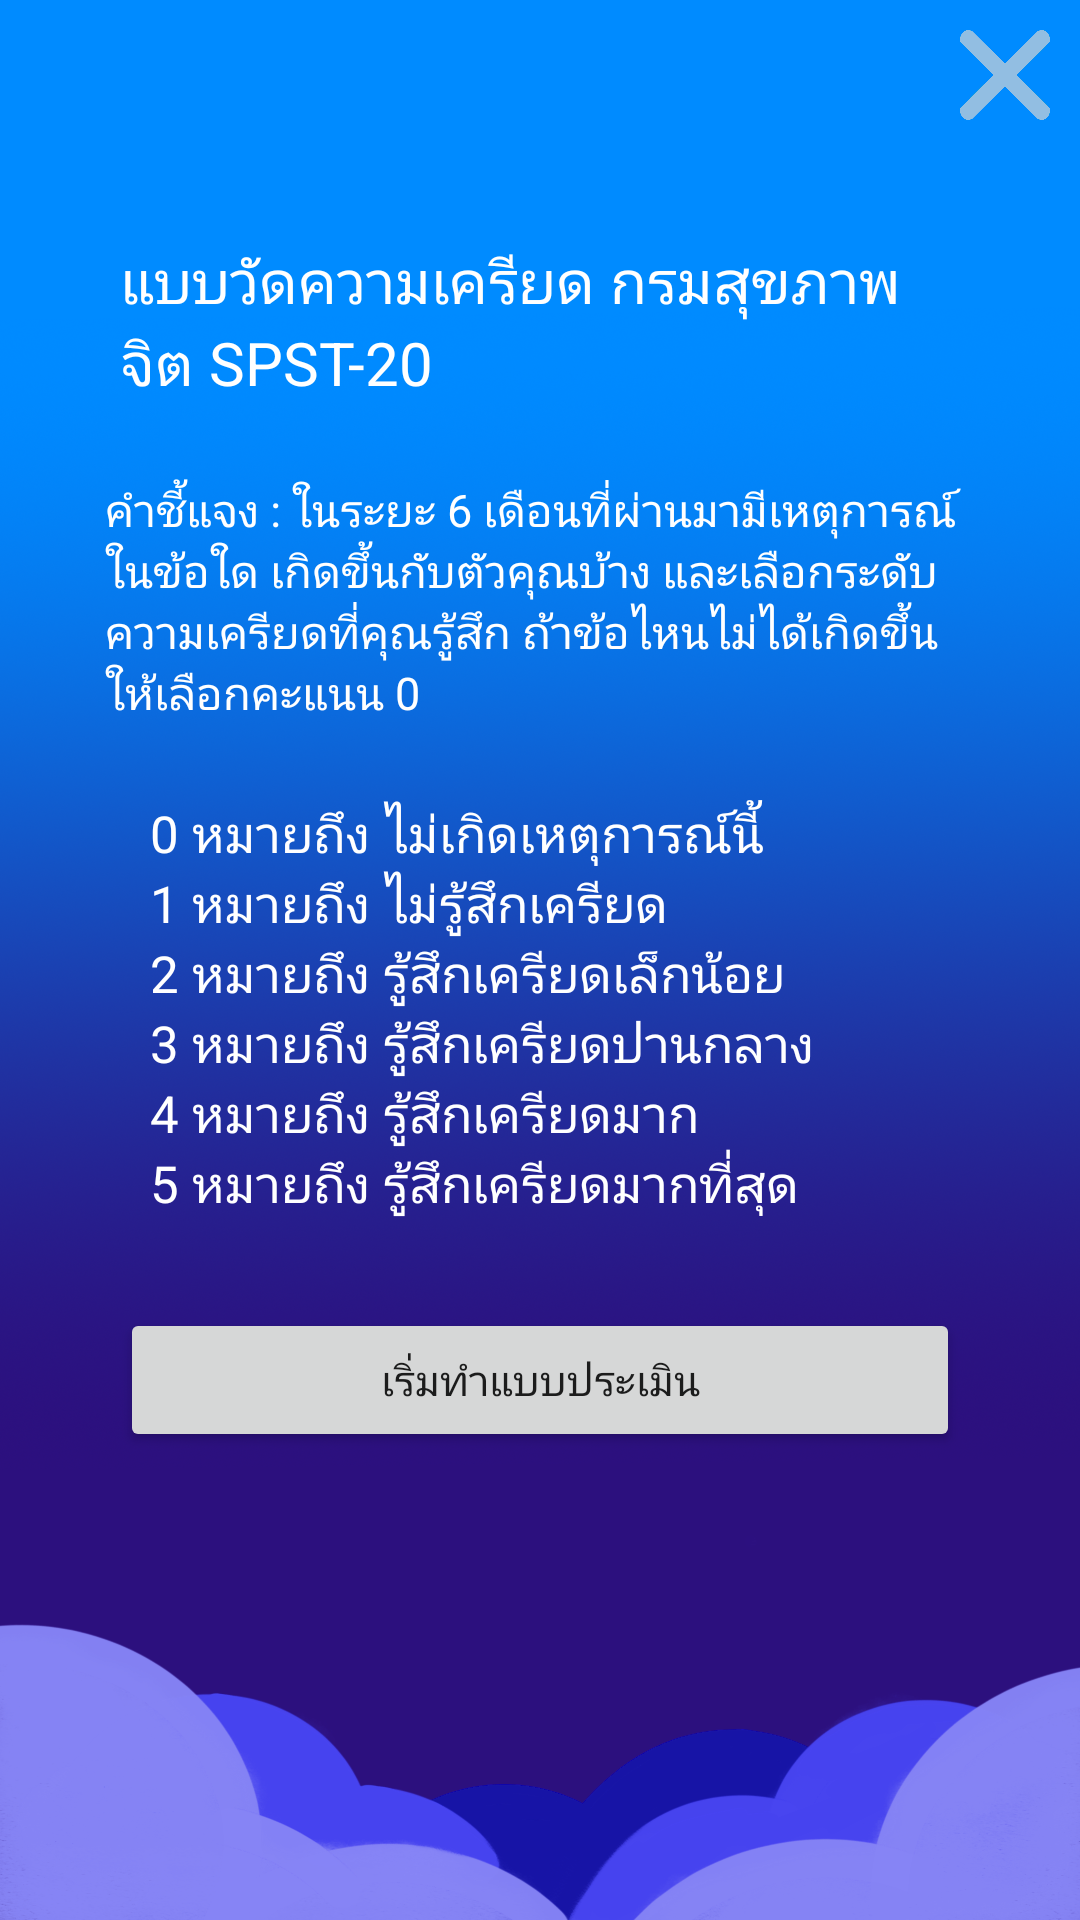

Write the Android layout XML for this screen, with the resource values it uses.
<!-- AndroidManifest.xml: application theme AppTheme -->
<!-- res/layout/stress_test_start.xml -->
<?xml version="1.0" encoding="utf-8"?>
<LinearLayout xmlns:android="http://schemas.android.com/apk/res/android"
    xmlns:app="http://schemas.android.com/apk/res-auto"
    android:layout_width="match_parent"
    android:layout_height="match_parent"
    android:orientation="vertical"
    android:background="@drawable/bgn">
    <Button
        android:id="@+id/exit"
        android:layout_width="30dp"
        android:layout_height="30dp"
        android:layout_gravity="right"
        android:layout_margin="10dp"
        android:adjustViewBounds="true"
        android:background="@drawable/exit"
        android:scaleType="fitXY" />

    <TextView
        android:layout_width="match_parent"
        android:layout_height="wrap_content"
        android:textColor="#ffff"
        android:textSize="20dp"
        android:layout_marginTop="30dp"
        android:text="@string/stress_topic"
        android:layout_marginHorizontal="40dp"/>

    <TextView
        android:layout_width="match_parent"
        android:layout_height="wrap_content"
        android:layout_marginTop="25dp"
        android:layout_marginHorizontal="35dp"
        android:textColor="#ffff"
        android:textSize="15dp"
        android:text="@string/stress_description" />
    <TextView
        android:layout_width="match_parent"
        android:layout_height="wrap_content"
        android:layout_marginTop="25dp"
        android:layout_marginHorizontal="50dp"
        android:textColor="#ffff"
        android:textSize="17dp"
        android:text="@string/stress_score_given" />


    <Button
        android:id="@+id/starto"
        android:layout_width="match_parent"
        android:layout_height="wrap_content"
        android:layout_marginTop="30dp"
        android:layout_marginHorizontal="40dp"
        android:text="@string/btn_start"/>

</LinearLayout>
<!-- resources referenced by this layout -->
<resources>
  <!-- drawable bgn: png bitmap (drawable-xhdpi, 695356 bytes) -->
  <!-- drawable exit: png bitmap (drawable-xhdpi, 46702 bytes) -->
  <string name="btn_start">เริ่มทำแบบประเมิน</string>
  <string name="stress_description">คำชี้แจง : ในระยะ 6 เดือนที่ผ่านมามีเหตุการณ์ในข้อใด เกิดขึ้นกับตัวคุณบ้าง และเลือกระดับความเครียดที่คุณรู้สึก ถ้าข้อไหนไม่ได้เกิดขึ้นให้เลือกคะแนน 0</string>
  <string name="stress_score_given">   0	หมายถึง ไม่เกิดเหตุการณ์นี้\n1  	หมายถึง 	ไม่รู้สึกเครียด\n2 	หมายถึง 	รู้สึกเครียดเล็กน้อย\n3	หมายถึง 	รู้สึกเครียดปานกลาง\n4 	หมายถึง 	รู้สึกเครียดมาก\n5 	หมายถึง 	รู้สึกเครียดมากที่สุด</string>
  <string name="stress_topic">แบบวัดความเครียด กรมสุขภาพจิต SPST-20</string>
  <style name="AppTheme" parent="Theme.AppCompat.Light.NoActionBar">
          
          <item name="colorPrimary">@color/colorPrimary</item>
          <item name="colorPrimaryDark">@color/colorPrimaryDark</item>
          <item name="colorAccent">@color/colorAccent</item>
      </style>
  <!-- not gathered from this repository: default colours our renderer supplied (Android Studio template values) -->
  <color name="colorPrimary">#FF6200EE</color>
  <color name="colorPrimaryDark">#FF3700B3</color>
  <color name="colorAccent">#FF03DAC5</color>
</resources>
